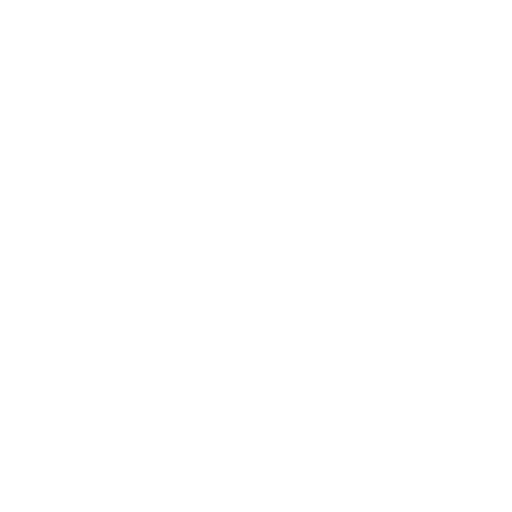
t = 0.00 s
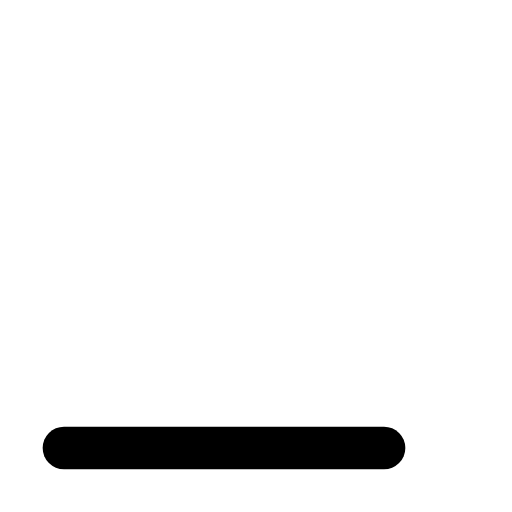
t = 0.23 s
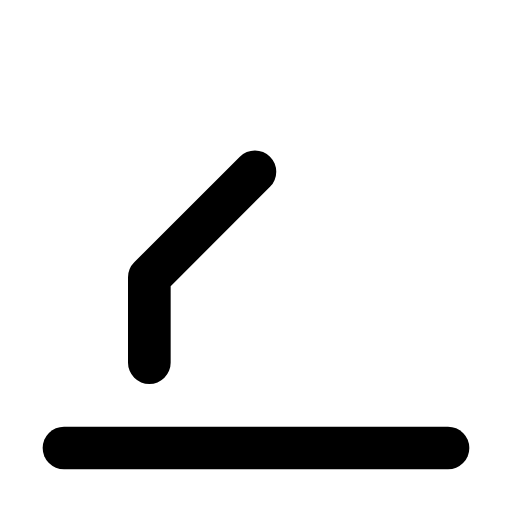
t = 0.55 s
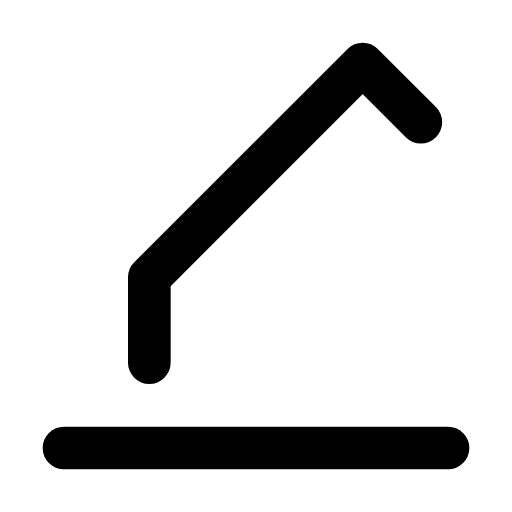
t = 0.70 s
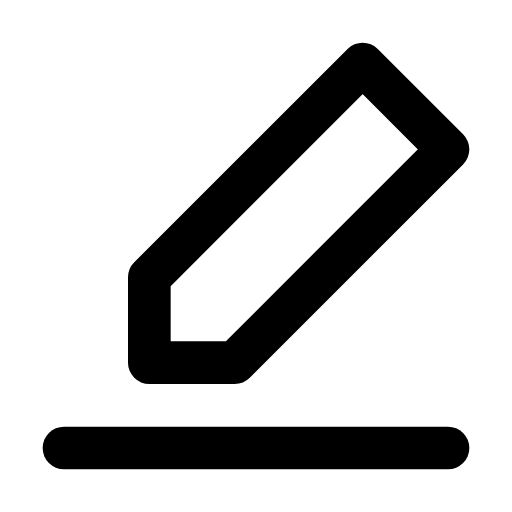
t = 1.00 s
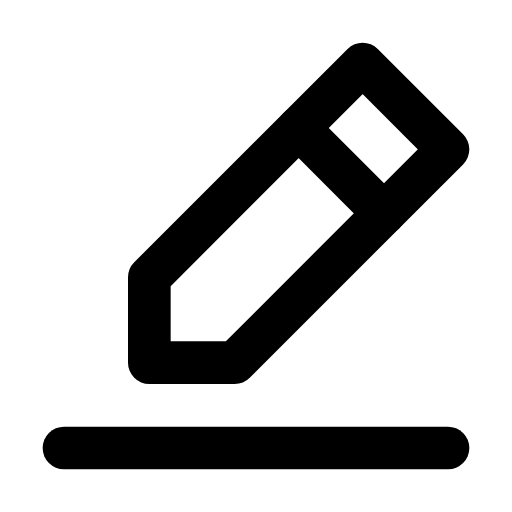
t = 1.20 s

The animated SVG that drew these frames (rendered in a browser with its animation timeline set to each time). Animation: 3 SMIL elements (animate=3); one cycle of 1.20 s.

<svg xmlns="http://www.w3.org/2000/svg" width="24" height="24" viewBox="0 0 24 24">
	<g fill="none" stroke="currentColor" stroke-width="2" stroke-linecap="round" stroke-linejoin="round">
		<path d="M3 21H21" stroke-dasharray="20" stroke-dashoffset="20">
			<animate attributeName="stroke-dashoffset" values="20;0" dur="0.3s" fill="freeze" />
		</path>
		<path d="M7 17V13L17 3L21 7L11 17H7" stroke-dasharray="44" stroke-dashoffset="44">
			<animate attributeName="stroke-dashoffset" values="44;0" begin="0.4s" dur="0.6s" fill="freeze" />
		</path>
		<path d="M14 6L18 10" stroke-dasharray="8" stroke-dashoffset="8">
			<animate attributeName="stroke-dashoffset" values="8;0" begin="1s" dur="0.2s" fill="freeze" />
		</path>
	</g>
</svg>
